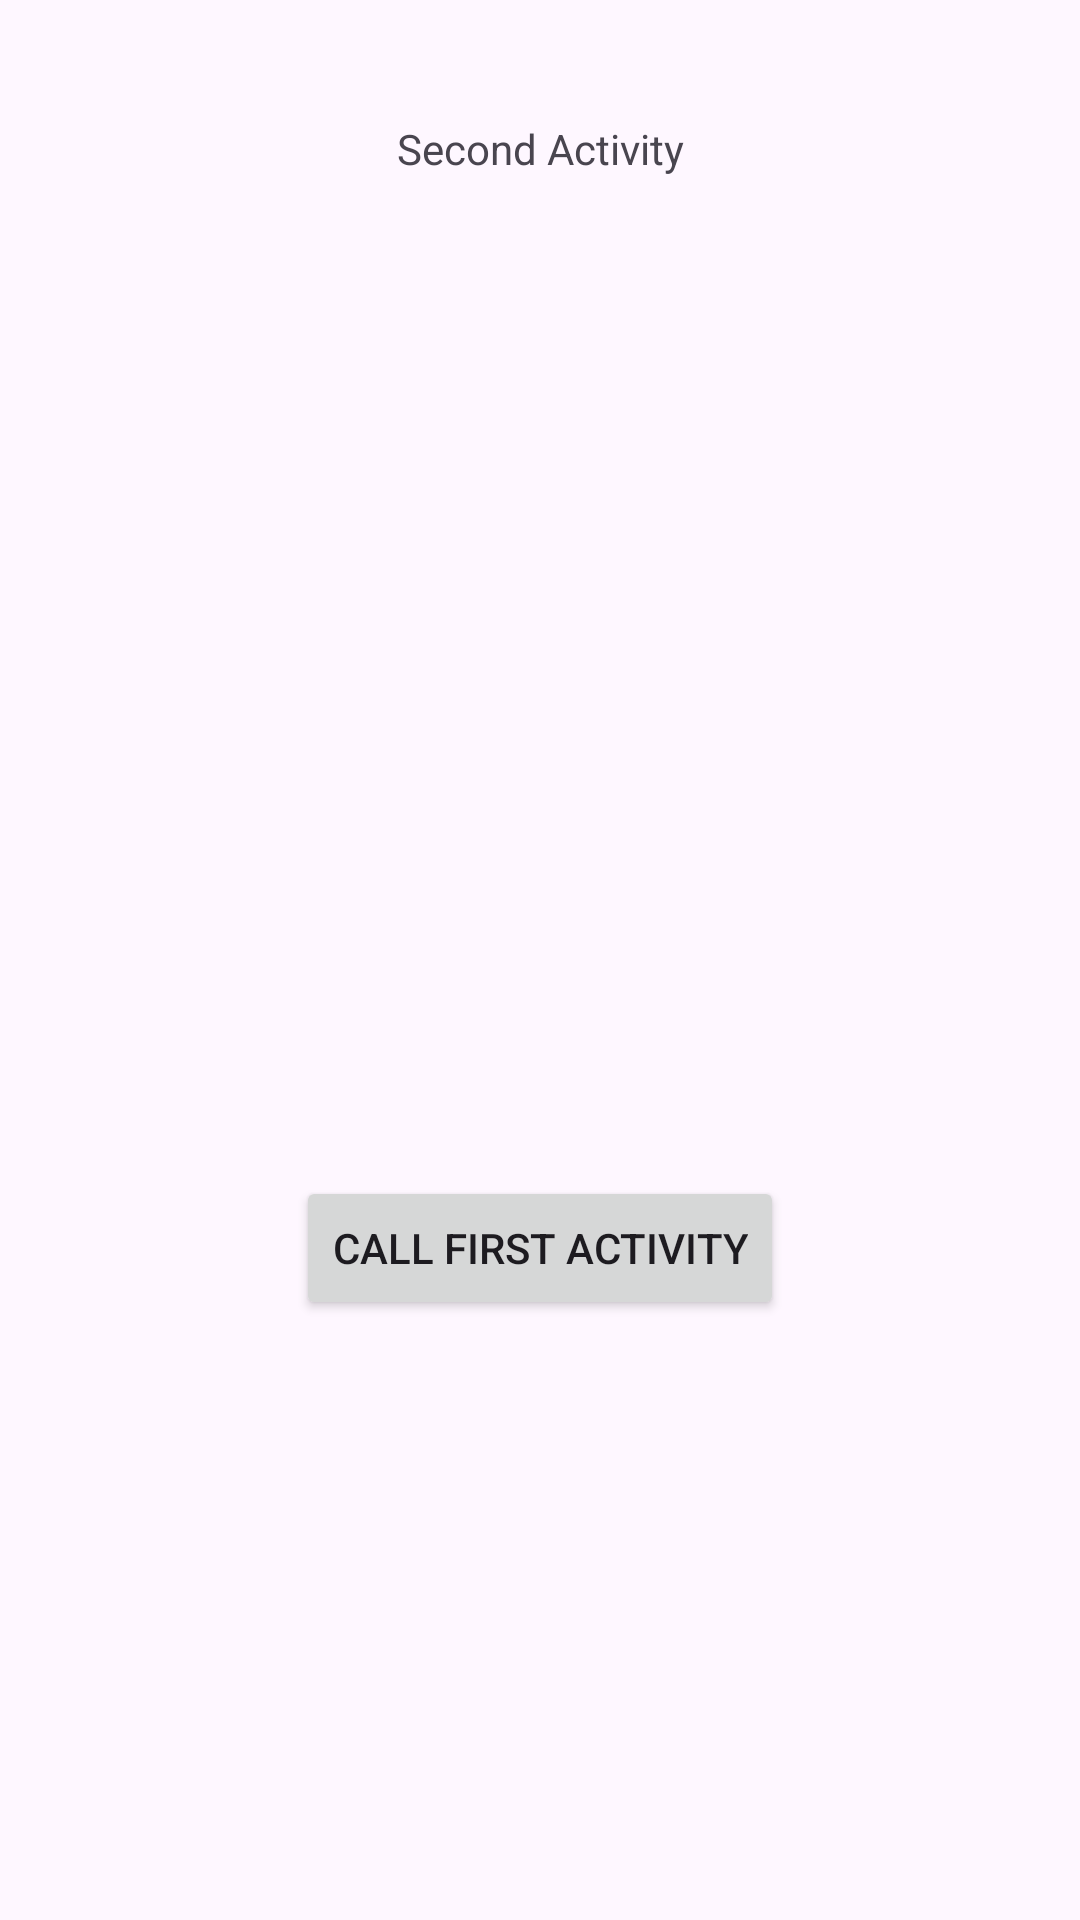

Android layout source for this screen:
<!-- AndroidManifest.xml: application theme Theme.AplicacionInterfaz -->
<!-- res/layout/activity_second.xml -->
<?xml version="1.0" encoding="utf-8"?>
<androidx.constraintlayout.widget.ConstraintLayout
    xmlns:android="http://schemas.android.com/apk/res/android"
    xmlns:app="http://schemas.android.com/apk/res-auto"
    xmlns:tools="http://schemas.android.com/tools"
    android:layout_width="match_parent"
    android:layout_height="match_parent"
    tools:context=".SecondActivity">

    <TextView
        android:layout_width="wrap_content"
        android:layout_height="wrap_content"
        android:layout_marginTop="40dp"
        android:text="Second Activity"
        app:layout_constraintEnd_toEndOf="parent"
        app:layout_constraintStart_toStartOf="parent"
        app:layout_constraintTop_toTopOf="parent" />

    <Button
        android:id="@+id/button"
        android:layout_width="wrap_content"
        android:layout_height="wrap_content"
        android:layout_marginTop="392dp"
        android:onClick="callFirstActivity"
        android:text="Call first activity"
        app:layout_constraintEnd_toEndOf="parent"
        app:layout_constraintStart_toStartOf="parent"
        app:layout_constraintTop_toTopOf="parent" />

</androidx.constraintlayout.widget.ConstraintLayout>
<!-- resources referenced by this layout -->
<resources>
  <style name="Theme.AplicacionInterfaz" parent="Base.Theme.AplicacionInterfaz" />
  <style name="Base.Theme.AplicacionInterfaz" parent="Theme.Material3.DayNight.NoActionBar">
          
          
      </style>
</resources>
